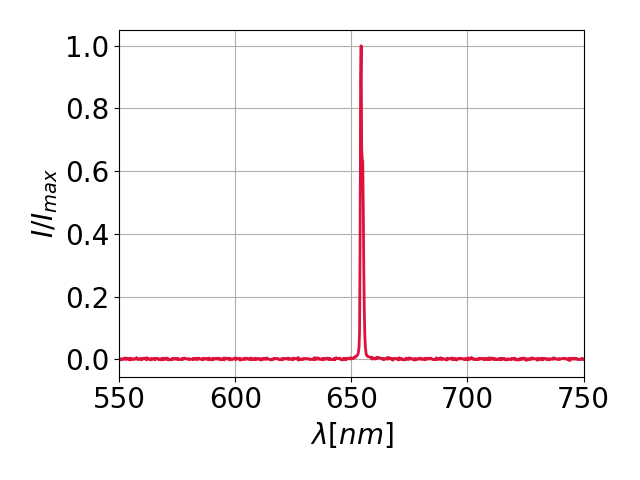

Source data for this figure (header and first rows):
#Thorlabs FTS
[SpectrumHeader]
#Date; 20230517
#Time; 19291872
#GMTTime; 22291872
#Instrument; 0
#InstrModel; CCS200
#Series; 0
#InterferometerSerial; M00311012
#Type; emission
#ChannelIndex; 0
#XAxisUnit; nm_air
#YAxisUnit; intensity
#Average; 1
#RollingAverage; 0
#SpectrumSmooth; 0
#SSmoothParam1; 0
#SSmoothParam2; 0
#SSmoothParam3; 0
#SSmoothParam4; 0
#IntegrationTime; 0.01
#TriggerMode; 0
#AirMeasureOpt; 0
#AirTemp; 0.00
#AirPressure; 0.00
#AirRelHum; 0.00
#WnrMin; 9802
#WnrMax; 50998
#Length; 3648
#Resolution; 0.0000000000e+00
#ADC; 0
#InstrStatus; 0
#RefLaserLocked; 0
#ChannelIndex; 0
#AttenuationFilter; 0
#Stitched; 0
#ExcitationWavelength_nm; 0
#SoftwareVersion; 
#FirmwareVersion; 
#Motor_FirmwareVersion; 
#ReconstructionAlgorithms_SoftwareVersio…; 
#Sensor_FirmwareVersion; 
#InstrSeriesIdentifier; MUN_CCS_SERIES
#Name; 
#Comment; 
#ExtComment; 
#Source; 
[Data]
1.960870056e+02; 3.314387752e-03
1.962940979e+02; 1.051552710e-03
1.965012054e+02; 3.261144506e-03
1.967083282e+02; 1.770335599e-03
1.969154510e+02; 3.820197890e-03
1.971225891e+02; 7.320936420e-04
1.973297424e+02; 1.237903838e-03
1.975368958e+02; -1.158039086e-03
1.977440643e+02; 3.860130091e-04
1.979512482e+02; -1.317768591e-03
1.981584320e+02; -8.385800174e-04
1.983656311e+02; -4.392561968e-04
1.985728455e+02; -1.291146968e-03
... 3,635 more rows
